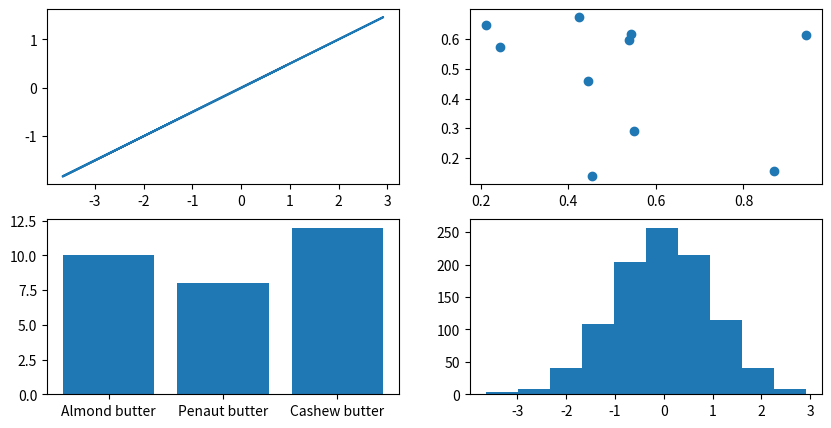
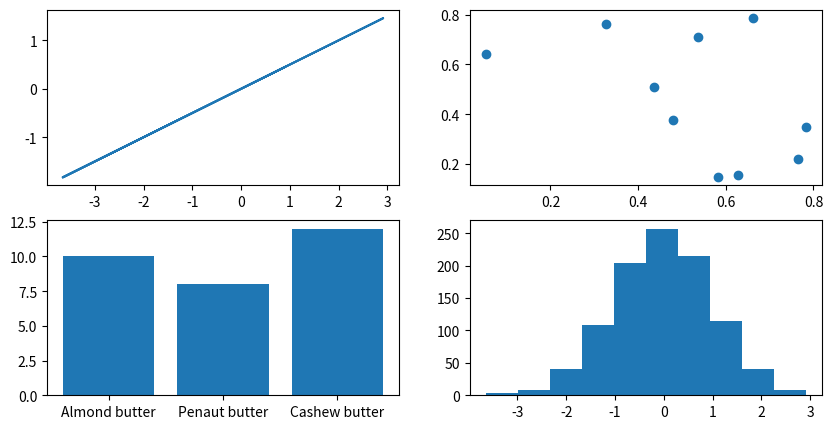

The script that saved these images, in order:
import matplotlib.pyplot as plt
import pandas as pd
import numpy as np

x = np.random.randn(1000)
nut_butter_prices = {'Almond butter': 10,
                     'Penaut butter': 8,
                     'Cashew butter': 12}

# ------------------------------------------------------------------------------------
fig, ((ax1, ax2), (ax3, ax4)) = plt.subplots(nrows=2, ncols=2, figsize=(10,5))

ax1.plot(x, x/2)
ax2.scatter(np.random.random(10), np.random.random(10))
ax3.bar(nut_butter_prices.keys(), nut_butter_prices.values())
ax4.hist(x)

# ------------------------------------------------------------------------------------
fig, ax = plt.subplots(nrows=2, ncols=2, figsize=(10,5))

ax[0, 0].plot(x, x/2)
ax[0, 1].scatter(np.random.random(10), np.random.random(10))
ax[1, 0].bar(nut_butter_prices.keys(), nut_butter_prices.values())
ax[1, 1].hist(x)

plt.show()